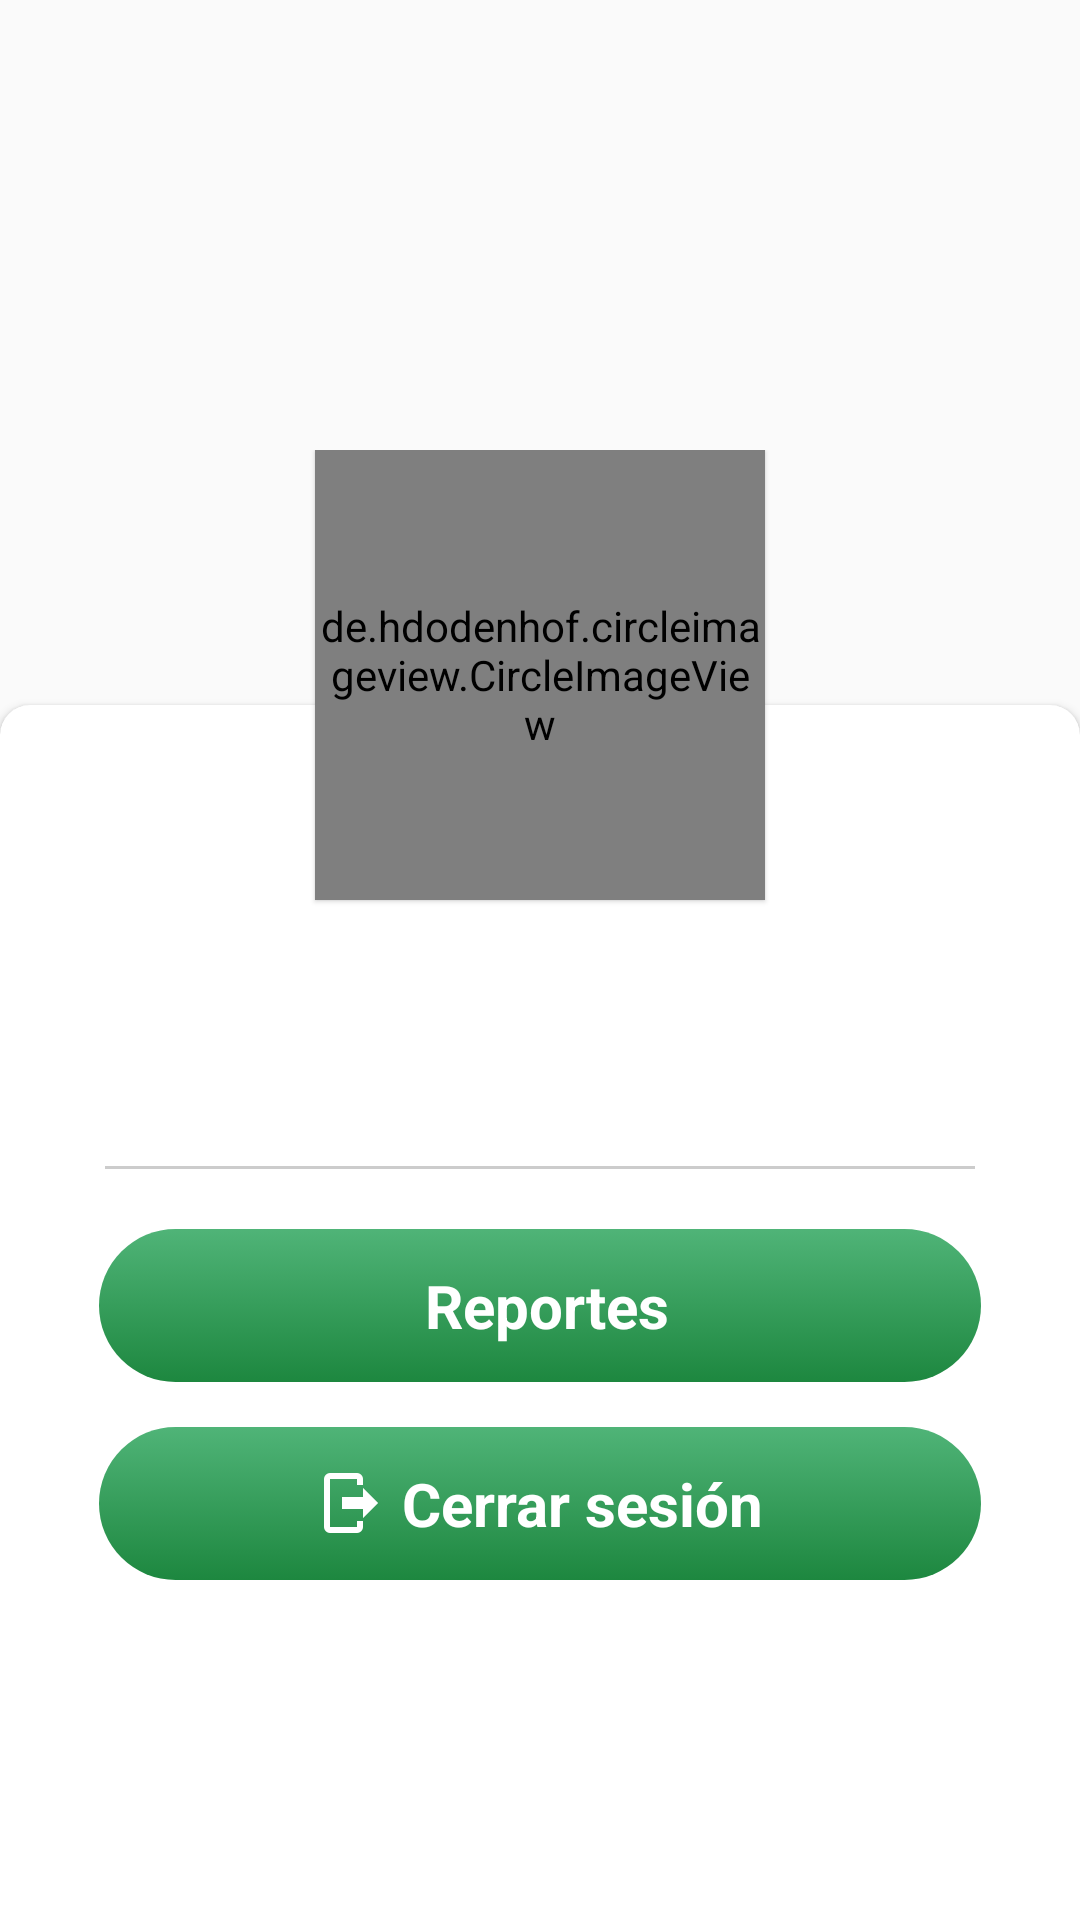

Here is an Android app screen rendered from its layout file. Give the layout XML and the strings, colors and styles it references.
<!-- AndroidManifest.xml: application theme AppTheme -->
<!-- res/layout/fragment_account.xml -->
<?xml version="1.0" encoding="utf-8"?>

<RelativeLayout xmlns:android="http://schemas.android.com/apk/res/android"
    xmlns:app="http://schemas.android.com/apk/res-auto"
    android:layout_width="match_parent"
    android:layout_height="match_parent"
    android:orientation="vertical">

    <View
        android:layout_width="match_parent"
        android:layout_height="300dp"
        android:background="@drawable/profile_background" />

    <RelativeLayout
        android:layout_width="match_parent"
        android:layout_height="match_parent"
        android:layout_marginTop="150dp">

        <de.hdodenhof.circleimageview.CircleImageView
            android:layout_width="150dp"
            android:layout_height="150dp"
            android:layout_centerHorizontal="true"
            android:elevation="1dp"
            android:src="@drawable/profile_cactus" />

        <LinearLayout
            android:layout_width="match_parent"
            android:layout_height="match_parent"
            android:orientation="vertical">

            <androidx.cardview.widget.CardView
                android:layout_width="match_parent"
                android:layout_height="match_parent"
                android:layout_marginTop="85dp"
                android:layout_marginBottom="-10dp"
                app:cardCornerRadius="10dp"
                app:contentPaddingBottom="15dp"
                app:contentPaddingLeft="15dp"
                app:contentPaddingRight="15dp"
                app:contentPaddingTop="15dp">

                <LinearLayout
                    android:layout_width="match_parent"
                    android:layout_height="wrap_content"
                    android:orientation="vertical">

                    <TextView
                        android:id="@+id/tv_account_name"
                        style="@style/TextMediumBlack"
                        android:layout_width="wrap_content"
                        android:layout_height="wrap_content"
                        android:layout_gravity="center_horizontal"
                        android:layout_marginTop="60dp" />

                    <TextView
                        android:id="@+id/tv_account_email"
                        style="@style/textSmallBlack"
                        android:layout_width="wrap_content"
                        android:layout_height="wrap_content"
                        android:layout_gravity="center_horizontal"
                        android:layout_marginTop="10dp" />

                    <View
                        android:layout_width="match_parent"
                        android:layout_height="1dp"
                        android:layout_marginLeft="20dp"
                        android:layout_marginTop="20dp"
                        android:layout_marginRight="20dp"
                        android:layout_marginBottom="20dp"
                        android:background="#ccc" />

                    <LinearLayout
                        android:id="@+id/btn_reports"
                        android:layout_width="match_parent"
                        android:layout_height="wrap_content"
                        android:layout_marginLeft="18dp"
                        android:layout_marginRight="18dp"
                        android:background="@drawable/btn_primary"
                        android:gravity="center"
                        android:paddingTop="12dp"
                        android:paddingBottom="12dp">

                        <ImageView
                            android:layout_width="wrap_content"
                            android:layout_height="wrap_content"
                            android:layout_marginRight="5dp"
                            android:background="@drawable/ic_reports"
                            android:backgroundTint="@color/colorWhite" />

                        <TextView
                            style="@style/TextMediumWhite"
                            android:layout_width="wrap_content"
                            android:layout_height="wrap_content"
                            android:text="@string/reports" />

                    </LinearLayout>

                    <LinearLayout
                        android:id="@+id/btn_logout"
                        android:layout_width="match_parent"
                        android:layout_height="wrap_content"
                        android:layout_marginLeft="18dp"
                        android:layout_marginTop="15dp"
                        android:layout_marginRight="18dp"
                        android:background="@drawable/btn_primary"
                        android:gravity="center"
                        android:paddingTop="12dp"
                        android:paddingBottom="12dp">

                        <ImageView
                            android:layout_width="wrap_content"
                            android:layout_height="wrap_content"
                            android:layout_marginRight="5dp"
                            android:background="@drawable/ic_logout"
                            android:backgroundTint="@color/colorWhite" />

                        <TextView
                            style="@style/TextMediumWhite"
                            android:layout_width="wrap_content"
                            android:layout_height="wrap_content"
                            android:text="@string/logout" />

                    </LinearLayout>

                </LinearLayout>

            </androidx.cardview.widget.CardView>

        </LinearLayout>

    </RelativeLayout>

</RelativeLayout>
<!-- resources referenced by this layout -->
<resources>
  <color name="colorWhite">#fff</color>
  <!-- drawable btn_primary (drawable-v24) -->
  <?xml version="1.0" encoding="utf-8"?>
  
  <selector xmlns:android="http://schemas.android.com/apk/res/android">
      <item>
          <shape>
              <gradient
                  android:angle="90"
                  android:startColor="@color/colorPrimaryDark"
                  android:endColor="@color/colorPrimary"
                  android:type="linear"/>
              <corners
                  android:radius="30dp"/>
          </shape>
      </item>
  </selector>
  <!-- drawable ic_logout (drawable) -->
  <vector xmlns:android="http://schemas.android.com/apk/res/android"
      android:width="24dp"
      android:height="24dp"
      android:viewportWidth="24"
      android:viewportHeight="24">
    <path
        android:fillColor="#FF000000"
        android:pathData="M16,17V14H9V10H16V7L21,12L16,17M14,2A2,2 0,0 1,16 4V6H14V4H5V20H14V18H16V20A2,2 0,0 1,14 22H5A2,2 0,0 1,3 20V4A2,2 0,0 1,5 2H14Z"/>
  </vector>
  <!-- drawable profile_cactus: jpg bitmap (drawable, 88671 bytes) -->
  <string name="logout">Cerrar sesión</string>
  <string name="reports">Reportes</string>
  <style name="TextMediumBlack">
          <item name="android:textStyle">bold</item>
          <item name="android:textSize">20sp</item>
          <item name="android:textColor">@color/colorBlack</item>
      </style>
  <style name="TextMediumWhite">
          <item name="android:textStyle">bold</item>
          <item name="android:textSize">20sp</item>
          <item name="android:textColor">@color/colorWhite</item>
      </style>
  <style name="textSmallBlack">
          <item name="android:textSize">16sp</item>
          <item name="android:textColor">@color/colorBlack</item>
      </style>
  <style name="AppTheme" parent="Theme.AppCompat.Light.NoActionBar">
          
          <item name="colorPrimary">@color/colorPrimary</item>
          <item name="colorPrimaryDark">@color/colorPrimaryDark</item>
          <item name="colorAccent">@color/colorBlack</item>
      </style>
  <color name="colorPrimaryDark">#1D873F</color>
  <color name="colorPrimary">#B305943E</color>
  <color name="colorBlack">#000</color>
</resources>
